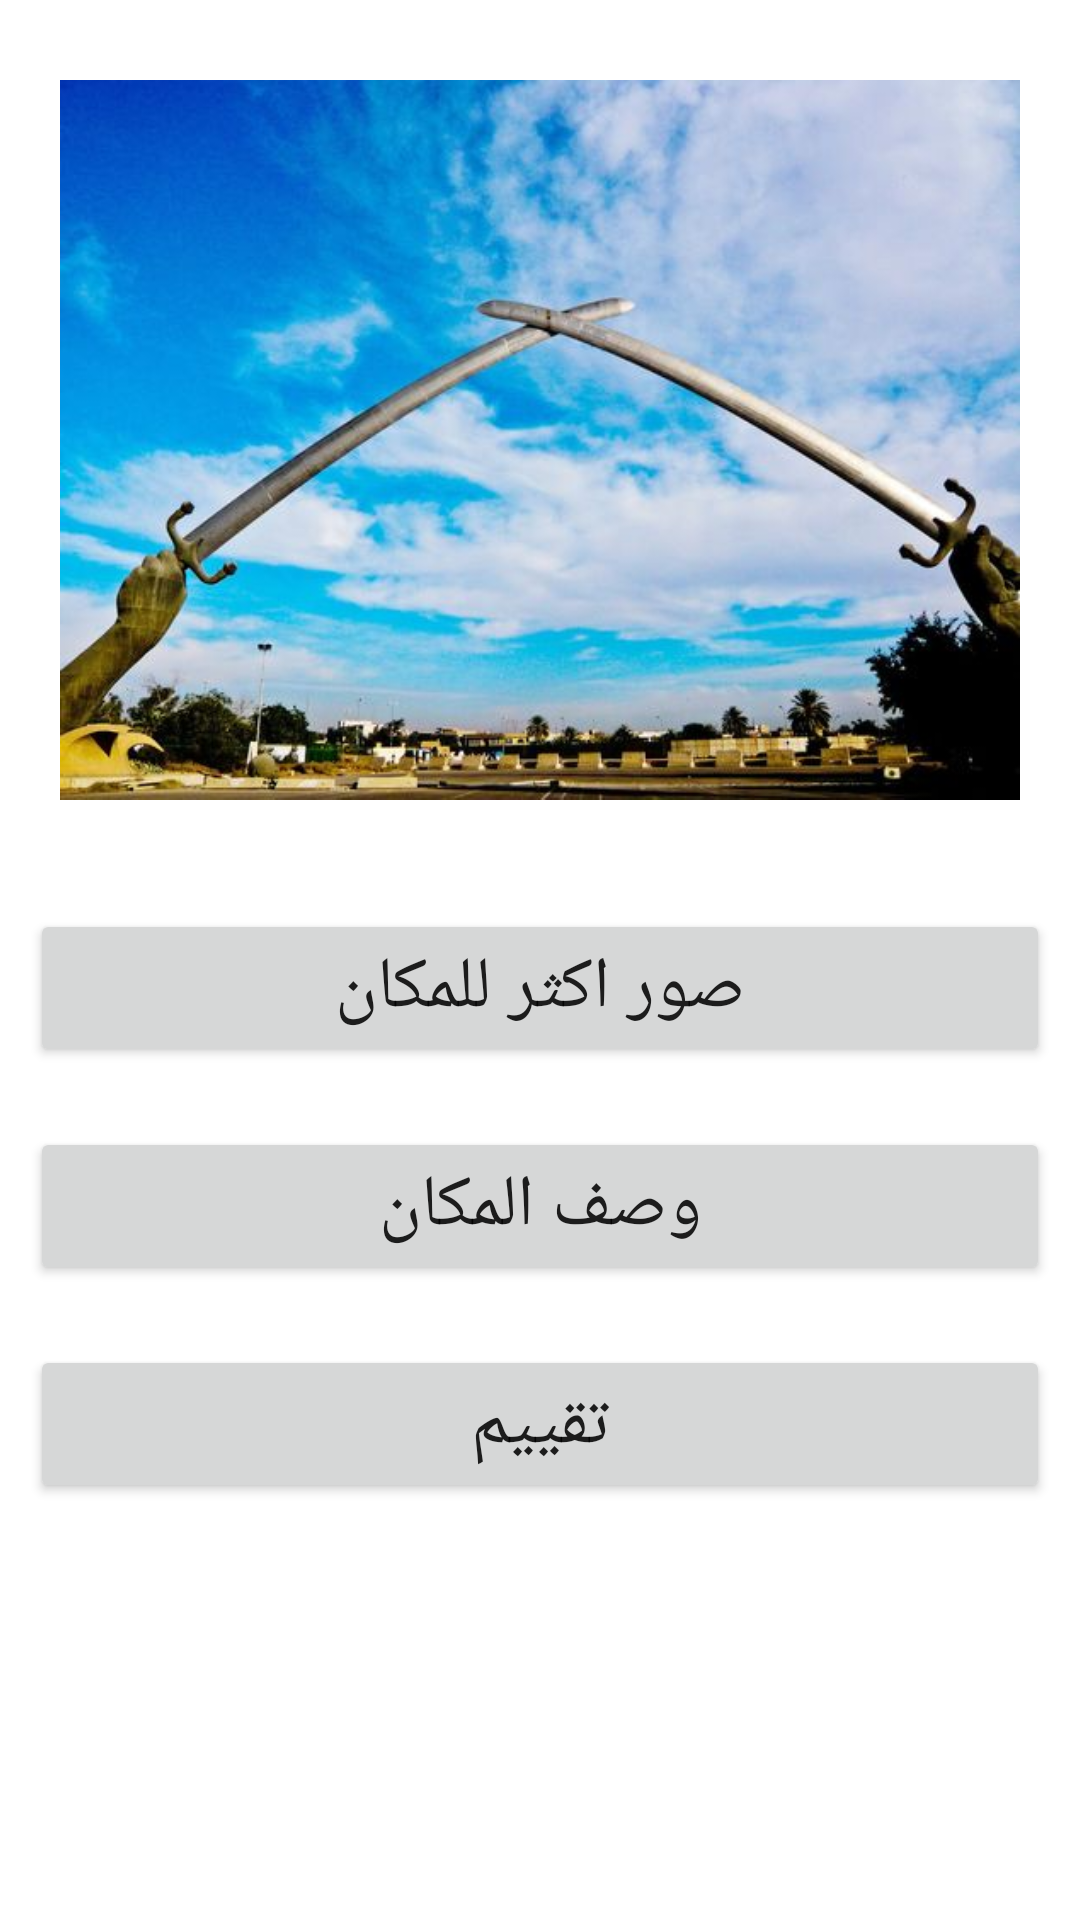

Write the Android layout XML for this screen, with the resource values it uses.
<!-- AndroidManifest.xml: application theme Theme.SRA -->
<!-- res/layout/activity_alnasr.xml -->
<?xml version="1.0" encoding="utf-8"?>
<LinearLayout xmlns:android="http://schemas.android.com/apk/res/android"
    xmlns:app="http://schemas.android.com/apk/res-auto"
    xmlns:tools="http://schemas.android.com/tools"
    android:layout_width="match_parent"
    android:layout_height="match_parent"
    android:orientation="vertical"
    tools:context=".alnasr">

    <ImageView
        android:id="@+id/imageView2"
        android:layout_width="match_parent"
        android:layout_height="273dp"
        android:layout_margin="10dp"
        android:padding="10dp"
        app:srcCompat="@drawable/alnsr" />

    <ScrollView
        android:layout_width="match_parent"
        android:layout_height="match_parent">

        <LinearLayout
            android:layout_width="match_parent"
            android:layout_height="wrap_content"
            android:orientation="vertical" >

            <Button
                android:id="@+id/btn11"
                android:layout_width="match_parent"
                android:layout_height="wrap_content"
                android:layout_margin="10dp"
                android:padding="10dp"
                android:text="صور اكثر للمكان"
                android:textSize="24sp" />

            <Button
                android:id="@+id/btn22"
                android:layout_width="match_parent"
                android:layout_height="wrap_content"
                android:layout_margin="10dp"
                android:padding="10dp"
                android:text="وصف المكان"
                android:textSize="24sp" />

            <Button
                android:id="@+id/btn33"
                android:layout_width="match_parent"
                android:layout_height="wrap_content"
                android:layout_margin="10dp"
                android:padding="10dp"
                android:text="تقييم"
                android:textSize="24sp" />
        </LinearLayout>
    </ScrollView>

</LinearLayout>
<!-- resources referenced by this layout -->
<resources>
  <!-- drawable alnsr: png bitmap (drawable, 40960 bytes) -->
  <style name="Theme.SRA" parent="Theme.MaterialComponents.DayNight.DarkActionBar">
          
          <item name="colorPrimary">@color/purple_500</item>
          <item name="colorPrimaryVariant">@color/purple_700</item>
          <item name="colorOnPrimary">@color/white</item>
          
          <item name="colorSecondary">@color/teal_200</item>
          <item name="colorSecondaryVariant">@color/teal_700</item>
          <item name="colorOnSecondary">@color/black</item>
          
          <item name="android:statusBarColor">?attr/colorPrimaryVariant</item>
          
      </style>
  <!-- not gathered from this repository: default colours our renderer supplied (Android Studio template values) -->
  <color name="purple_500">#FF6200EE</color>
  <color name="purple_700">#FF3700B3</color>
  <color name="teal_200">#FF03DAC5</color>
  <color name="teal_700">#FF018786</color>
  <color name="black">#FF000000</color>
  <color name="white">#FFFFFFFF</color>
</resources>
